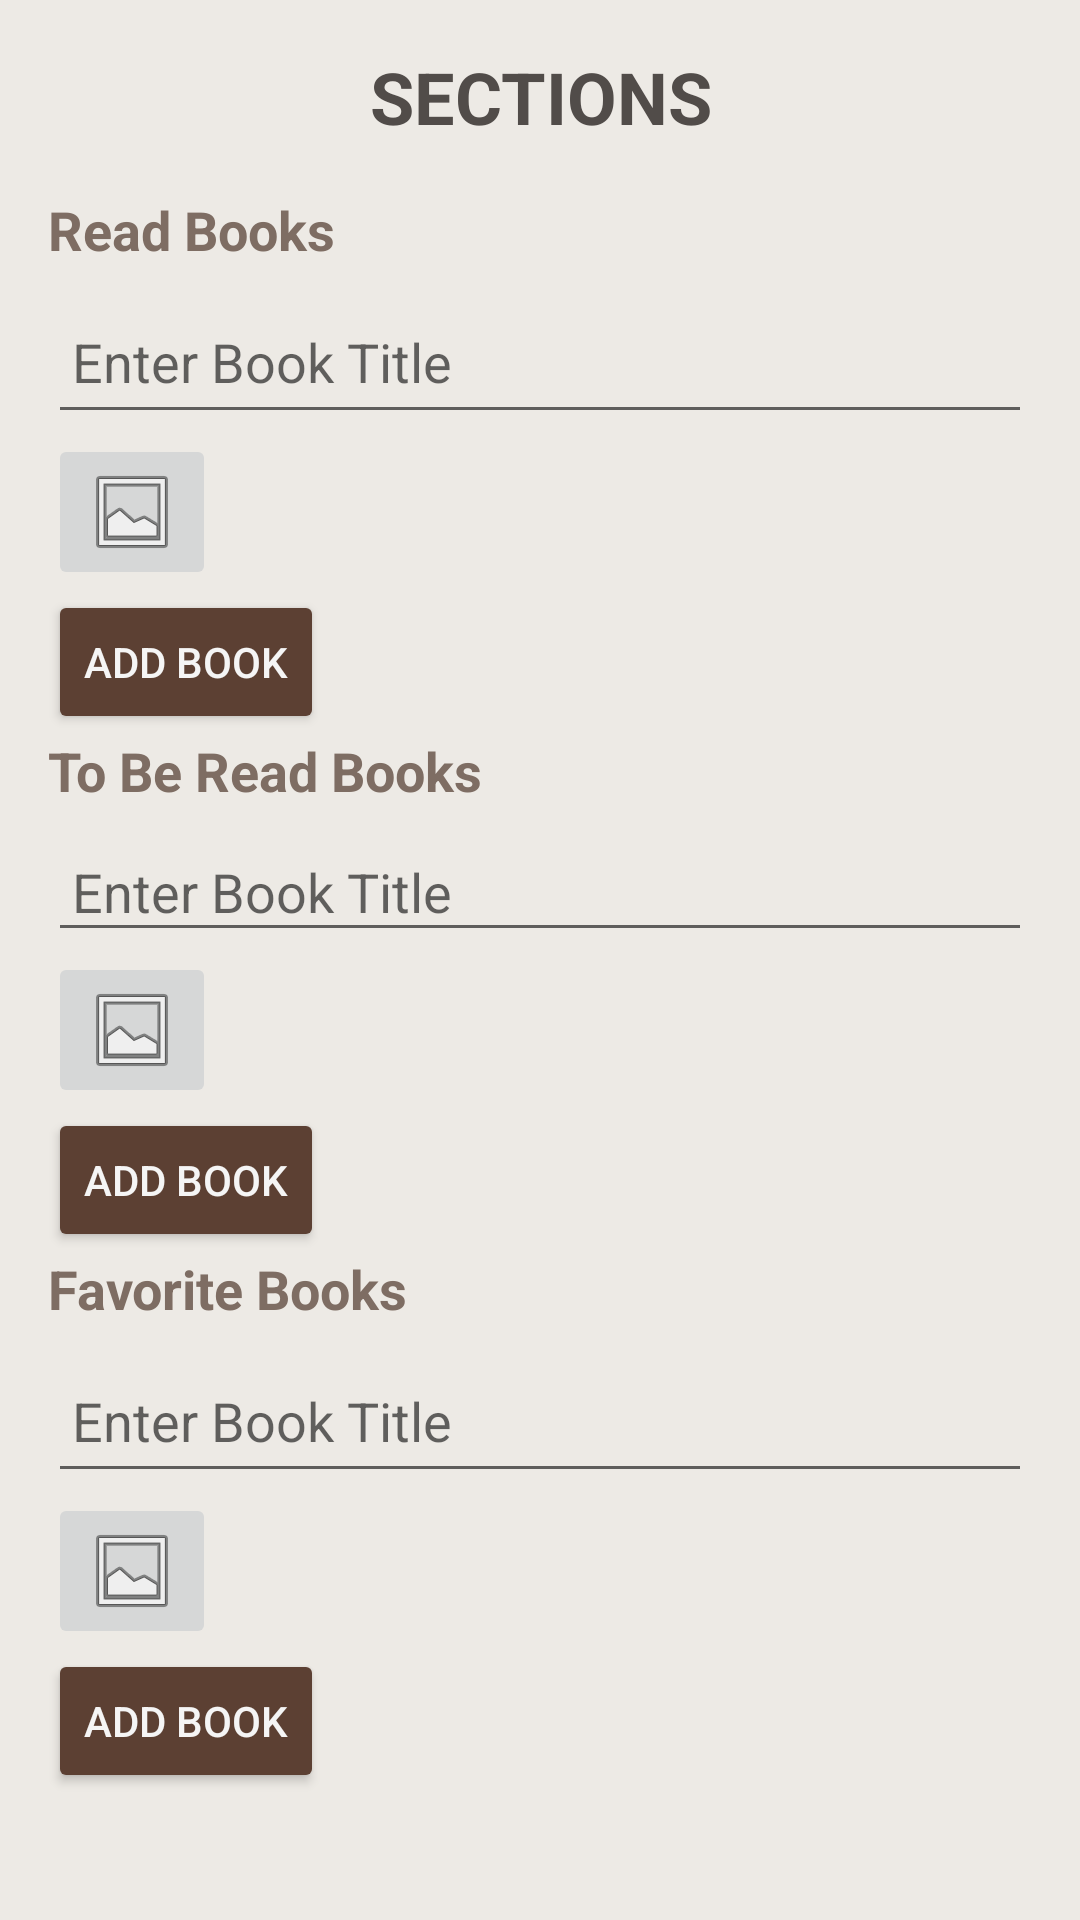

This screen was rendered from an Android layout file. Write that file and the resources it references.
<!-- AndroidManifest.xml: application theme Theme.LiberPhile -->
<!-- res/layout/activity_book.xml -->
<?xml version="1.0" encoding="utf-8"?>
<ScrollView xmlns:android="http://schemas.android.com/apk/res/android"
    android:layout_width="match_parent"
    android:layout_height="match_parent"
    android:background="#EDEAE5">

    
    <LinearLayout
        android:layout_width="match_parent"
        android:layout_height="wrap_content"
        android:orientation="vertical"
        android:padding="16dp">

        
        <TextView
            android:id="@+id/sectionHeader"
            android:layout_width="match_parent"
            android:layout_height="wrap_content"
            android:paddingBottom="16dp"
            android:text="SECTIONS"
            android:textAlignment="center"
            android:textColor="#514C49"
            android:textSize="24sp"
            android:textStyle="bold" />

        
        <TextView
            android:id="@+id/readBooksTitle"
            android:layout_width="wrap_content"
            android:layout_height="wrap_content"
            android:paddingBottom="8dp"
            android:text="Read Books"
            android:textColor="#7E6D63"
            android:textSize="18sp"
            android:textStyle="bold" />

        
        <EditText
            android:id="@+id/addReadBooksTitle"
            android:layout_width="match_parent"
            android:layout_height="wrap_content"
            android:hint="Enter Book Title"
            android:minHeight="48dp"
            android:padding="8dp"
            android:textColor="#5C4033" />

        <ImageButton
            android:id="@+id/selectReadBooksImage"
            android:layout_width="wrap_content"
            android:layout_height="wrap_content"
            android:src="@android:drawable/ic_menu_gallery"
            android:contentDescription="Select Book Cover" />

        <Button
            android:id="@+id/addReadBooksButton"
            android:layout_width="wrap_content"
            android:layout_height="wrap_content"
            android:text="Add Book"
            android:textColor="#F5F5F5"
            android:backgroundTint="#5C4033"/>

        
        <LinearLayout
            android:id="@+id/readBooksList"
            android:layout_width="match_parent"
            android:layout_height="wrap_content"
            android:orientation="vertical" />

        
        <TextView
            android:id="@+id/toReadBooksTitle"
            android:layout_width="wrap_content"
            android:layout_height="wrap_content"
            android:paddingBottom="8dp"
            android:text="To Be Read Books"
            android:textColor="#7E6D63"
            android:textSize="18sp"
            android:textStyle="bold" />
        
        <EditText
            android:id="@+id/addToBeReadBookTitle"
            android:layout_width="match_parent"
            android:layout_height="wrap_content"
            android:hint="Enter Book Title"
            android:textColor="#5C4033"
            android:padding="8dp"
            />

        <ImageButton
            android:id="@+id/selectToBeReadBookImage"
            android:layout_width="wrap_content"
            android:layout_height="wrap_content"
            android:src="@android:drawable/ic_menu_gallery"
            android:contentDescription="Select Book Cover" />

        <Button
            android:id="@+id/addToBeReadBookButton"
            android:layout_width="wrap_content"
            android:layout_height="wrap_content"
            android:text="Add Book"
            android:textColor="#F5F5F5"
            android:backgroundTint="#5C4033"/>

        
        <LinearLayout
            android:id="@+id/toReadBooksList"
            android:layout_width="match_parent"
            android:layout_height="wrap_content"
            android:orientation="vertical" />

        
        <TextView
            android:id="@+id/favBooksTitle"
            android:layout_width="wrap_content"
            android:layout_height="wrap_content"
            android:paddingBottom="8dp"
            android:text="Favorite Books"
            android:textColor="#7E6D63"
            android:textSize="18sp"
            android:textStyle="bold" />
        
        <EditText
            android:id="@+id/addFavBookTitle"
            android:layout_width="match_parent"
            android:layout_height="wrap_content"
            android:hint="Enter Book Title"
            android:minHeight="48dp"
            android:padding="8dp"
            android:textColor="#5C4033" />

        <ImageButton
            android:id="@+id/selectFavBookImage"
            android:layout_width="wrap_content"
            android:layout_height="wrap_content"
            android:src="@android:drawable/ic_menu_gallery"
            android:contentDescription="Select Book Cover" />

        <Button
            android:id="@+id/addFavBookButton"
            android:layout_width="wrap_content"
            android:layout_height="wrap_content"
            android:text="Add Book"
            android:textColor="#F5F5F5"
            android:backgroundTint="#5C4033"/>

        
        <LinearLayout
            android:id="@+id/favBooksList"
            android:layout_width="match_parent"
            android:layout_height="wrap_content"
            android:orientation="vertical" />

    </LinearLayout>
</ScrollView>
<!-- resources referenced by this layout -->
<resources>
  <style name="Theme.LiberPhile" parent="Theme.MaterialComponents.DayNight.DarkActionBar">
          
          <item name="colorPrimary">@color/purple_500</item>
          <item name="colorPrimaryVariant">@color/purple_700</item>
          <item name="colorOnPrimary">@color/white</item>
          
          <item name="colorSecondary">@color/teal_200</item>
          <item name="colorSecondaryVariant">@color/teal_700</item>
          <item name="colorOnSecondary">@color/black</item>
          
          <item name="android:statusBarColor">?attr/colorPrimaryVariant</item>
          
      </style>
  <!-- not gathered from this repository: default colours our renderer supplied (Android Studio template values) -->
  <color name="purple_500">#FF6200EE</color>
  <color name="purple_700">#FF3700B3</color>
  <color name="teal_200">#FF03DAC5</color>
  <color name="teal_700">#FF018786</color>
  <color name="black">#FF000000</color>
  <color name="white">#FFFFFFFF</color>
</resources>
